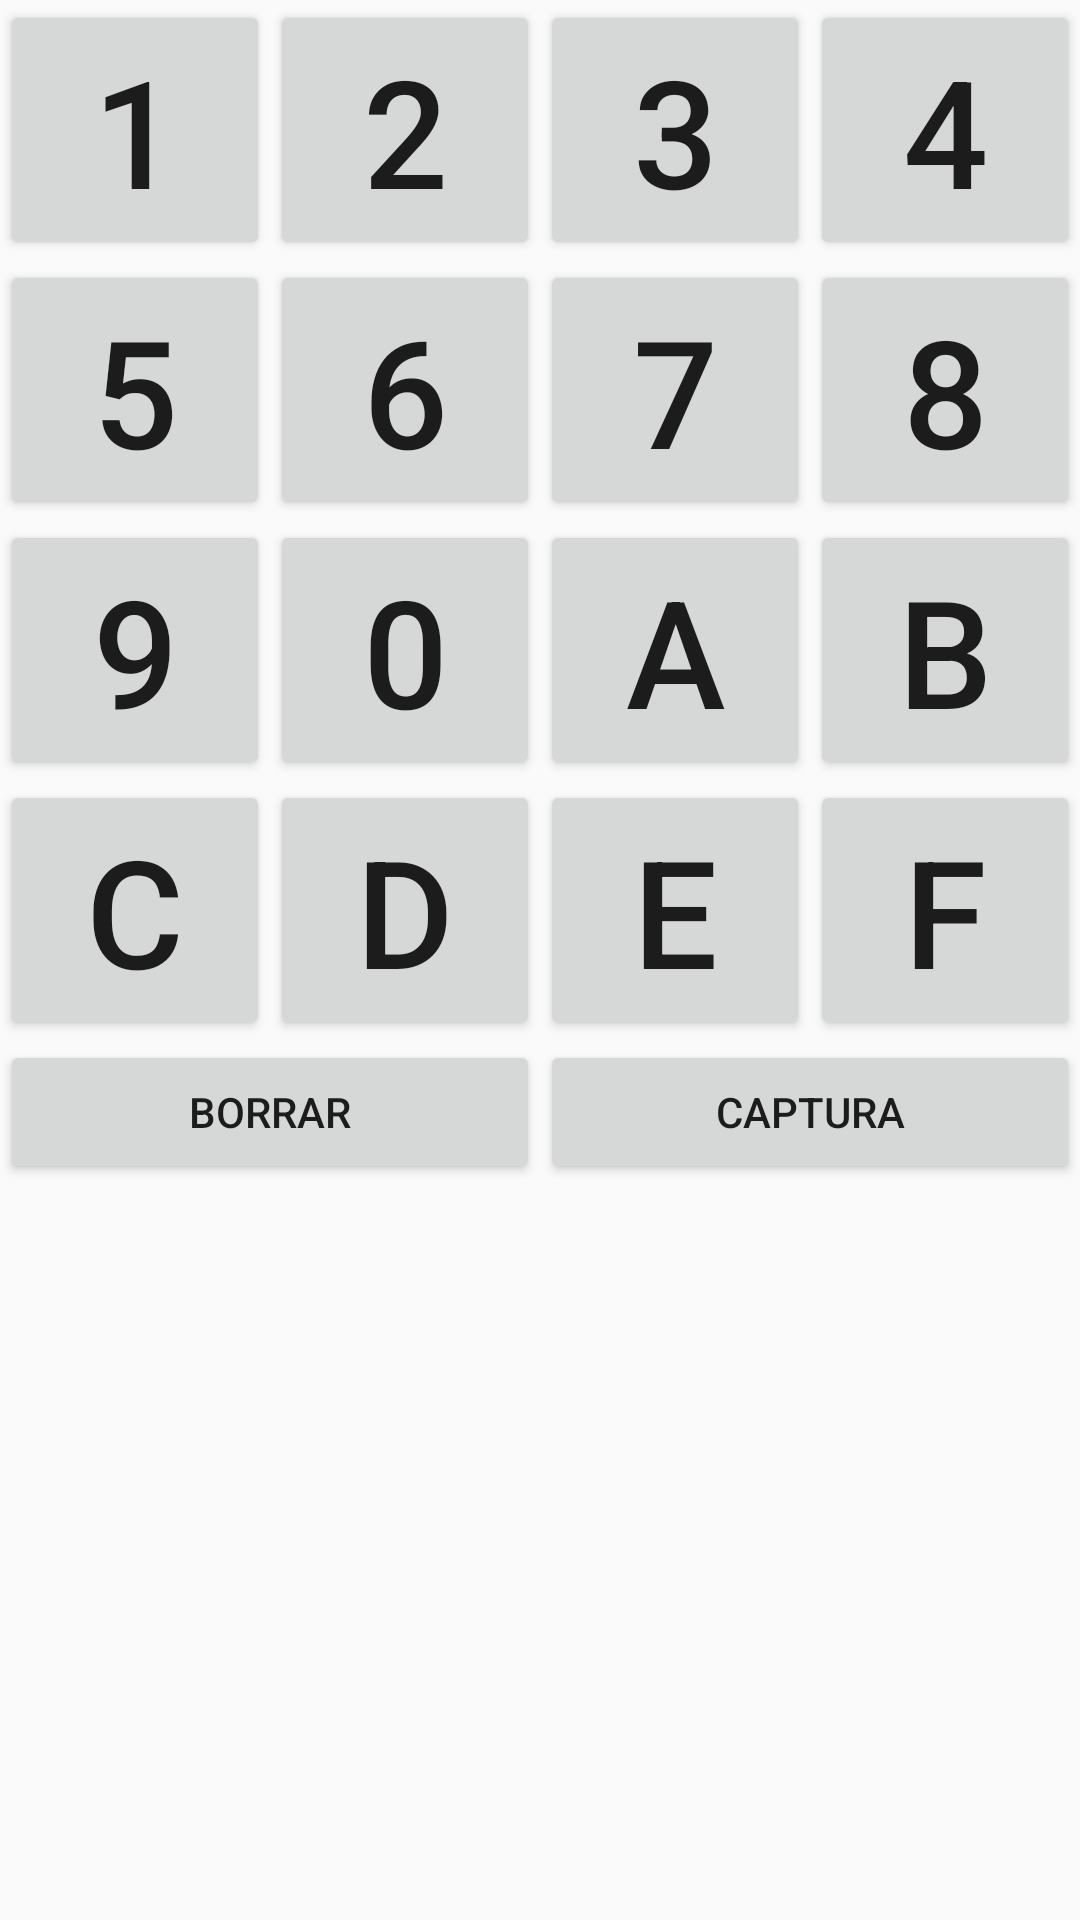

Produce the Android XML layout that renders to this screen, including the resource entries it uses.
<!-- AndroidManifest.xml: application theme Theme.AppCompat.Light.NoActionBar -->
<!-- res/layout/hexateclado.xml -->
<?xml version="1.0" encoding="utf-8"?>
<LinearLayout xmlns:android="http://schemas.android.com/apk/res/android"
    android:layout_width="match_parent"
    android:layout_height="match_parent"
    android:orientation="vertical" >

    <LinearLayout
        android:id="@+id/tl_teclado"
         android:orientation="vertical"
        android:layout_width="match_parent"
        android:layout_height="wrap_content" >

        <LinearLayout
            android:orientation="horizontal"
            android:layout_width="match_parent"
            android:layout_height="wrap_content" >

            <Button
                android:id="@+id/teclado_b_1"
                android:layout_width="0dp"
                android:layout_height="wrap_content"
                android:layout_weight=".3333"
                android:onClick="clickTeclado"
                android:tag="1"
                android:text="1"
                android:textSize="50dp" />

            <Button
                android:id="@+id/teclado_b_2"
                android:layout_width="0dp"
                android:layout_height="match_parent"
                android:layout_weight=".3333"
                android:onClick="clickTeclado"
                android:tag="2"
                android:text="2"
                android:textSize="50sp" />

            <Button
                android:id="@+id/teclado_b_3"
                android:layout_width="0dp"
                android:layout_height="wrap_content"
                android:layout_weight=".3333"
                android:onClick="clickTeclado"
                android:tag="3"
                android:text="3"
                android:textSize="50sp" />
            
            <Button
                android:id="@+id/teclado_b_4"
                android:layout_width="0dp"
                android:layout_height="wrap_content"
                android:layout_weight=".3333"
                android:onClick="clickTeclado"
                android:tag="4"
                android:text="4"
                android:textSize="50sp" />
            
            
        </LinearLayout>

        <LinearLayout
            android:orientation="horizontal"
            android:layout_width="match_parent"
            android:layout_height="wrap_content" >

            

            <Button
                android:id="@+id/teclado_b_5"
                android:layout_width="0dp"
                android:layout_height="wrap_content"
                android:layout_weight=".3333"
                android:onClick="clickTeclado"
                android:tag="5"
                android:text="5"
                android:textSize="50sp" />

            <Button
                android:id="@+id/teclado_b_6"
                android:layout_width="0dp"
                android:layout_height="wrap_content"
                android:layout_weight=".3333"
                android:onClick="clickTeclado"
                android:tag="6"
                android:text="6"
                android:textSize="50sp" />
            
            <Button
                android:id="@+id/teclado_b_7"
                android:layout_width="0dp"
                android:layout_height="wrap_content"
                android:layout_weight=".3333"
                android:onClick="clickTeclado"
                android:tag="7"
                android:text="7"
                android:textSize="50sp" />
            
            <Button
                android:id="@+id/teclado_b_8"
                android:layout_width="0dp"
                android:layout_height="wrap_content"
                android:layout_weight=".3333"
                android:onClick="clickTeclado"
                android:tag="8"
                android:text="8"
                android:textSize="50sp" />
        </LinearLayout>

        <LinearLayout
            android:orientation="horizontal"
            android:layout_width="match_parent"
            android:layout_height="wrap_content" >

            

            

            <Button
                android:id="@+id/teclado_b_9"
                android:layout_width="0dp"
                android:layout_height="wrap_content"
                android:layout_weight=".3333"
                android:onClick="clickTeclado"
                android:tag="9"
                android:text="9"
                android:textSize="50sp" />
            
            <Button
                android:id="@+id/teclado_b_0"
                android:layout_width="0dp"
                android:layout_height="wrap_content"
                android:layout_weight=".3333"
                android:onClick="clickTeclado"
                android:tag="0"
                android:text="0"
                android:textSize="50sp" />
            
            <Button
                android:id="@+id/teclado_b_A"
                android:layout_width="0dp"
                android:layout_height="wrap_content"
                android:layout_weight=".3333"
                android:onClick="clickTeclado"
                android:tag="A"
                android:text="A"
                android:textSize="50sp" />
            
            <Button
                android:id="@+id/teclado_b_B"
                android:layout_width="0dp"
                android:layout_height="wrap_content"
                android:layout_weight=".3333"
                android:onClick="clickTeclado"
                android:tag="B"
                android:text="B"
                android:textSize="50sp" />
        </LinearLayout>
        
        <LinearLayout
            android:orientation="horizontal"
            android:layout_width="match_parent"
            android:layout_height="wrap_content" >

            

            

            <Button
                android:id="@+id/teclado_b_C"
                android:layout_width="0dp"
                android:layout_height="wrap_content"
                android:layout_weight=".3333"
                android:onClick="clickTeclado"
                android:tag="C"
                android:text="C"
                android:textSize="50sp" />
            
            <Button
                android:id="@+id/teclado_b_D"
                android:layout_width="0dp"
                android:layout_height="wrap_content"
                android:layout_weight=".3333"
                android:onClick="clickTeclado"
                android:tag="D"
                android:text="D"
                android:textSize="50sp" />
            
            <Button
                android:id="@+id/teclado_b_E"
                android:layout_width="0dp"
                android:layout_height="wrap_content"
                android:layout_weight=".3333"
                android:onClick="clickTeclado"
                android:tag="E"
                android:text="E"
                android:textSize="50sp" />
            
            <Button
                android:id="@+id/teclado_b_F"
                android:layout_width="0dp"
                android:layout_height="wrap_content"
                android:layout_weight=".3333"
                android:onClick="clickTeclado"
                android:tag="F"
                android:text="F"
                android:textSize="50sp" />
        </LinearLayout>

        <LinearLayout
            android:orientation="horizontal"
            android:layout_width="match_parent"
            android:layout_height="wrap_content" >

            <Button
                android:id="@+id/teclado_b_borrar"
                android:layout_width="0dp"
                android:layout_height="match_parent"
                android:layout_weight=".3333"
                android:onClick="clickTeclado"
                android:tag="-1"
                android:text="@string/borrar" />

            

            <Button
                android:id="@+id/pcl_b_capturar"
                android:layout_width="0dp"
                android:layout_height="match_parent"
                android:layout_weight=".3333"
                android:onClick="capturaLectura"
                android:text="@string/str_captura" />
        </LinearLayout>
    </LinearLayout>

</LinearLayout>
<!-- resources referenced by this layout -->
<resources>
  <string name="borrar">Borrar</string>
  <string name="str_captura">Captura</string>
</resources>
